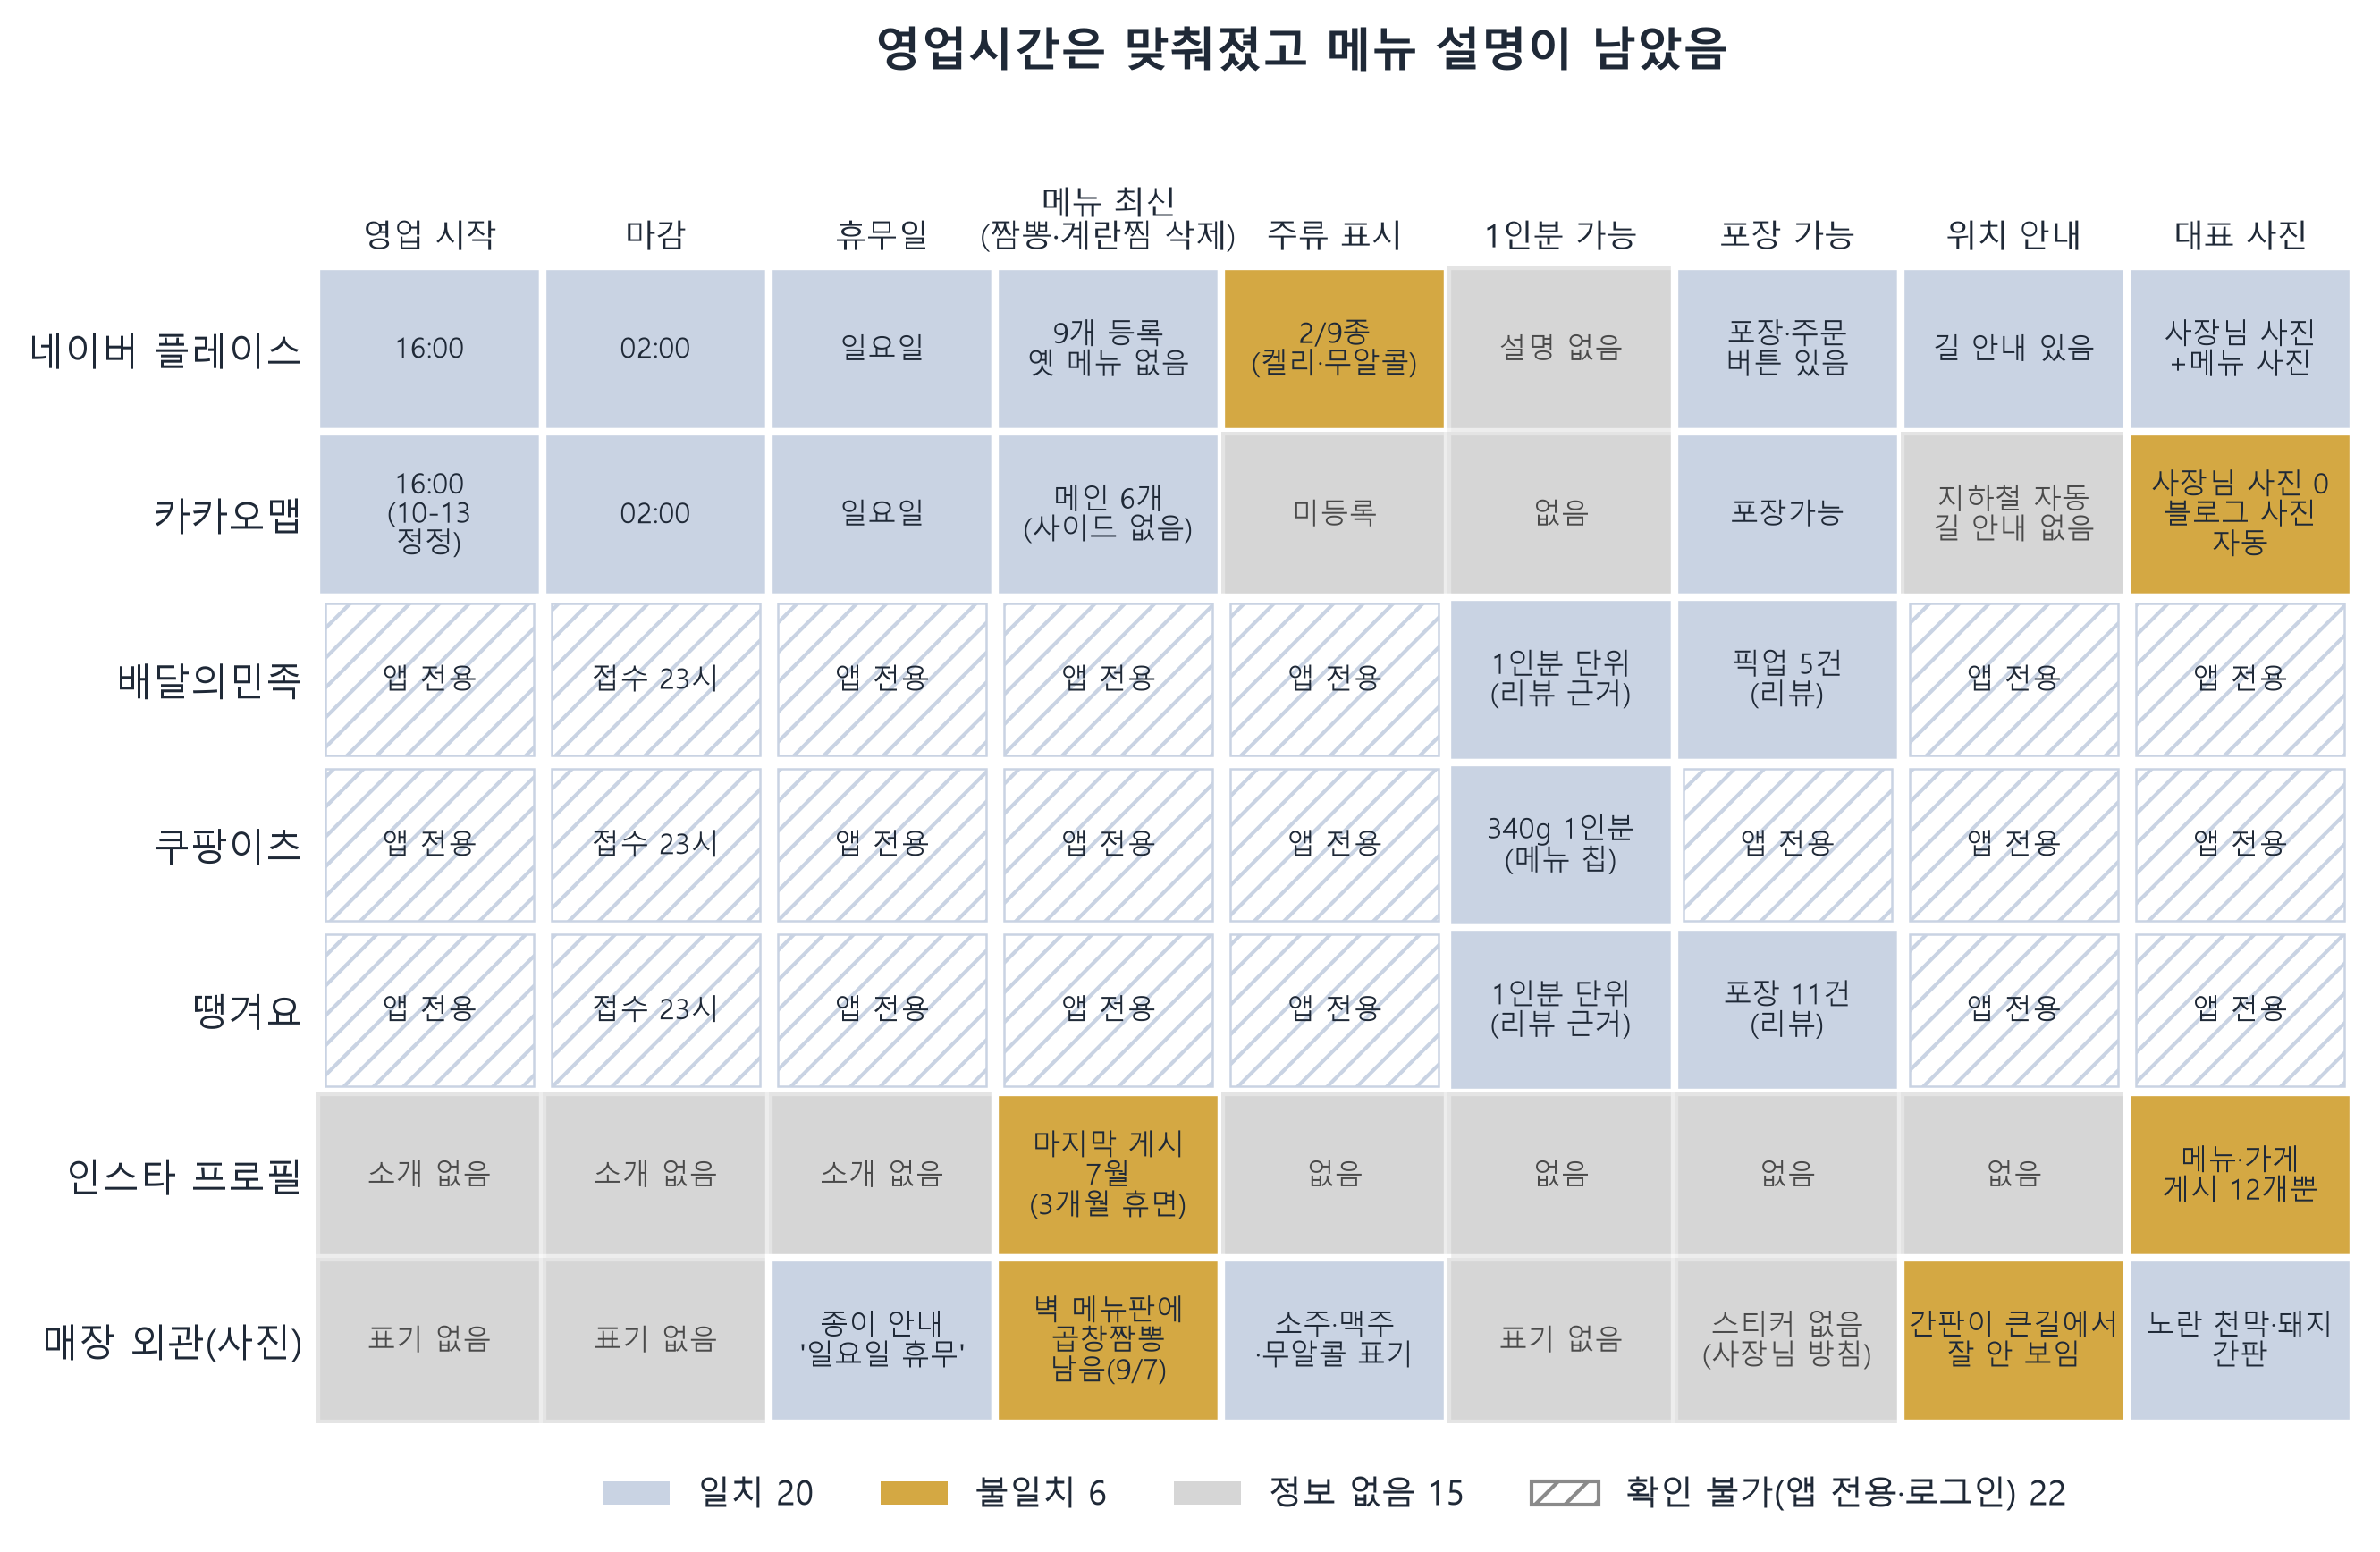

Source data for this figure (header and first rows):
채널, 영업 시작, 마감, 휴무일, 메뉴 최신 (짬뽕·계란찜 삭제), 주류 표시, 1인분 가능, 포장 가능, 위치 안내, 대표 사진
네이버 플레이스, 일치: 16:00, 일치: 02:00, 일치: 일요일, 일치: 9개 등록 옛 메뉴 없음, 불일치: 2/9종 (켈리·무알콜), 정보 없음: 설명 없음, 일치: 포장·주문 버튼 있음, 일치: 길 안내 있음, 일치: 사장님 사진 +메뉴 사진
카카오맵, 일치: 16:00 (10-13 정정), 일치: 02:00, 일치: 일요일, 일치: 메인 6개 (사이드 없음), 정보 없음: 미등록, 정보 없음: 없음, 일치: 포장가능, 정보 없음: 지하철 자동 길 안내 없음, 불일치: 사장님 사진 0 블로그 사진 자동
배달의민족, 확인 불가: 앱 전용, 확인 불가: 접수 23시, 확인 불가: 앱 전용, 확인 불가: 앱 전용, 확인 불가: 앱 전용, 일치: 1인분 단위 (리뷰 근거), 일치: 픽업 5건 (리뷰), 확인 불가: 앱 전용, 확인 불가: 앱 전용
쿠팡이츠, 확인 불가: 앱 전용, 확인 불가: 접수 23시, 확인 불가: 앱 전용, 확인 불가: 앱 전용, 확인 불가: 앱 전용, 일치: 340g 1인분 (메뉴 칩), 확인 불가: 앱 전용, 확인 불가: 앱 전용, 확인 불가: 앱 전용
땡겨요, 확인 불가: 앱 전용, 확인 불가: 접수 23시, 확인 불가: 앱 전용, 확인 불가: 앱 전용, 확인 불가: 앱 전용, 일치: 1인분 단위 (리뷰 근거), 일치: 포장 11건 (리뷰), 확인 불가: 앱 전용, 확인 불가: 앱 전용
인스타 프로필, 정보 없음: 소개 없음, 정보 없음: 소개 없음, 정보 없음: 소개 없음, 불일치: 마지막 게시 7월 (3개월 휴면), 정보 없음: 없음, 정보 없음: 없음, 정보 없음: 없음, 정보 없음: 없음, 불일치: 메뉴·가게 게시 12개뿐
매장 외관(사진), 정보 없음: 표기 없음, 정보 없음: 표기 없음, 일치: 종이 안내 '일요일 휴무', 불일치: 벽 메뉴판에 곱창짬뽕 남음(9/7), 일치: 소주·맥주 ·무알콜 표기, 정보 없음: 표기 없음, 정보 없음: 스티커 없음 (사장님 방침), 불일치: 간판이 큰길에서 잘 안 보임, 일치: 노란 천막·돼지 간판
